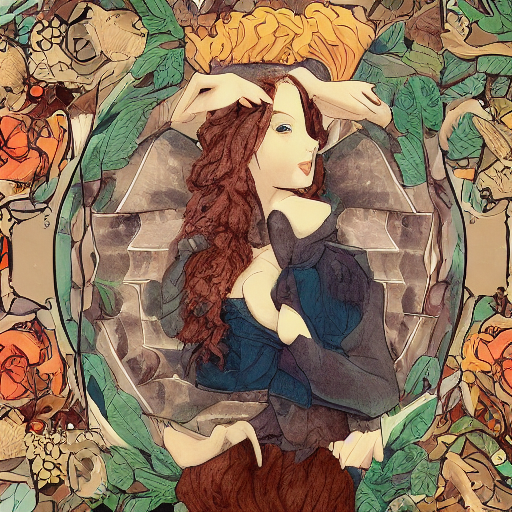
Generation parameters embedded in this image by AUTOMATIC1111 Stable Diffusion web UI or a fork of it (Forge, ...) (PNG 'parameters' text chunk):
babe
Steps: 20, Sampler: DDIM, CFG scale: 7, Seed: 2194846453, Size: 512x512, Model hash: 81761151, Batch size: 8, Batch pos: 6